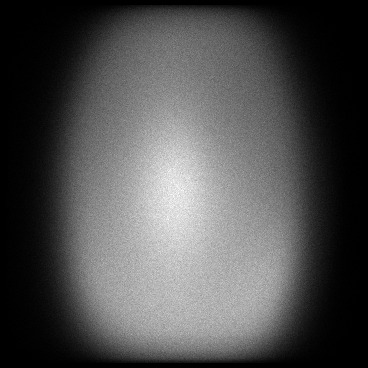

Source data for this figure (header and first rows):
x, y, count
5, 49, 1
5, 51, 1
5, 77, 1
5, 78, 1
5, 100, 1
5, 104, 1
5, 108, 1
5, 111, 1
5, 113, 1
5, 115, 1
5, 117, 1
5, 118, 1
5, 122, 2
5, 124, 1
5, 131, 1
5, 132, 1
5, 134, 1
5, 136, 1
5, 139, 1
5, 143, 1
5, 146, 1
5, 148, 1
5, 151, 1
5, 154, 1
5, 155, 1
5, 157, 1
5, 160, 1
5, 162, 1
5, 166, 1
5, 168, 2
5, 170, 1
5, 173, 2
5, 178, 1
5, 179, 1
5, 180, 1
5, 181, 1
5, 182, 2
5, 184, 1
5, 186, 2
5, 187, 2
5, 188, 1
5, 190, 2
5, 194, 1
5, 195, 1
5, 196, 2
5, 198, 1
5, 199, 1
5, 200, 1
5, 203, 1
5, 204, 1
5, 207, 1
5, 209, 1
5, 211, 1
5, 212, 2
5, 213, 1
5, 214, 2
5, 215, 1
5, 217, 3
5, 219, 1
5, 224, 1
... 119,005 more rows
